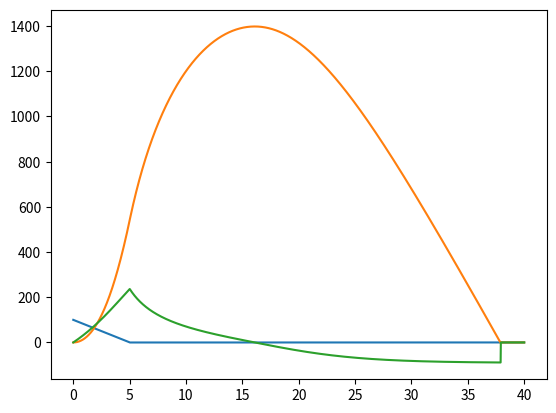

Recreate this plot in Python.
import numpy as npy
import matplotlib.pyplot as plt

def f(t, u, ms = 50.0, g = -9.81, rho = 1.019, r = 0.5, ve = 325, CD = 0.15, mpdot = 20):
    u_ = npy.zeros(3)

    # Mass u_[0]
    if t < 5 :
        u_[0] = -mpdot
    else :
        u_[0] = 0
    
    # Height u_[1]
    u_[1] = u[2]

    # Speed u_[2]
    u_[2] = g - (0.5*rho*npy.pi*(r**2)*CD*u[2]*npy.abs(u[2]))/(ms+u[0])
    if t < 5 :
        u_[2] = u_[2] + (mpdot*ve)/(ms+u[0])

    return u_

def stop(t, u, step):
    return (u[1, step] < 0)

def solve(t, u, f_func, stop_func, dt):
    i = 0
    while True :
        t[i+1] = t[i] + dt
        u[:,i+1] = u[:,i] + dt*f_func(t[i], u[:,i])

        if stop_func(t, u, i) :
            break

        i = i + 1

if __name__ == "__main__":
    t = npy.linspace(0, 40, 4000)
    u = npy.zeros((3,4000))
    u[0, 0] = 100

    solve(t, u, lambda t, u: f(t, u), lambda t, u, i: stop(t, u, i), 0.01)

    print("Temps et vitesse du retour au sol :", t[-1], u[2,-1])
    print("Hauteur max et temps :", max(u[1,:])) #, t[h.index(max(h))])
    print("Vitesse max, temps et hauteur :", max(u[2,:])) #, t[v.index(max(v))], h[v.index(max(v))])

    print(u)

    plt.plot(t, u[0,:])
    plt.plot(t, u[1,:])
    plt.plot(t, u[2,:])
    plt.show()

